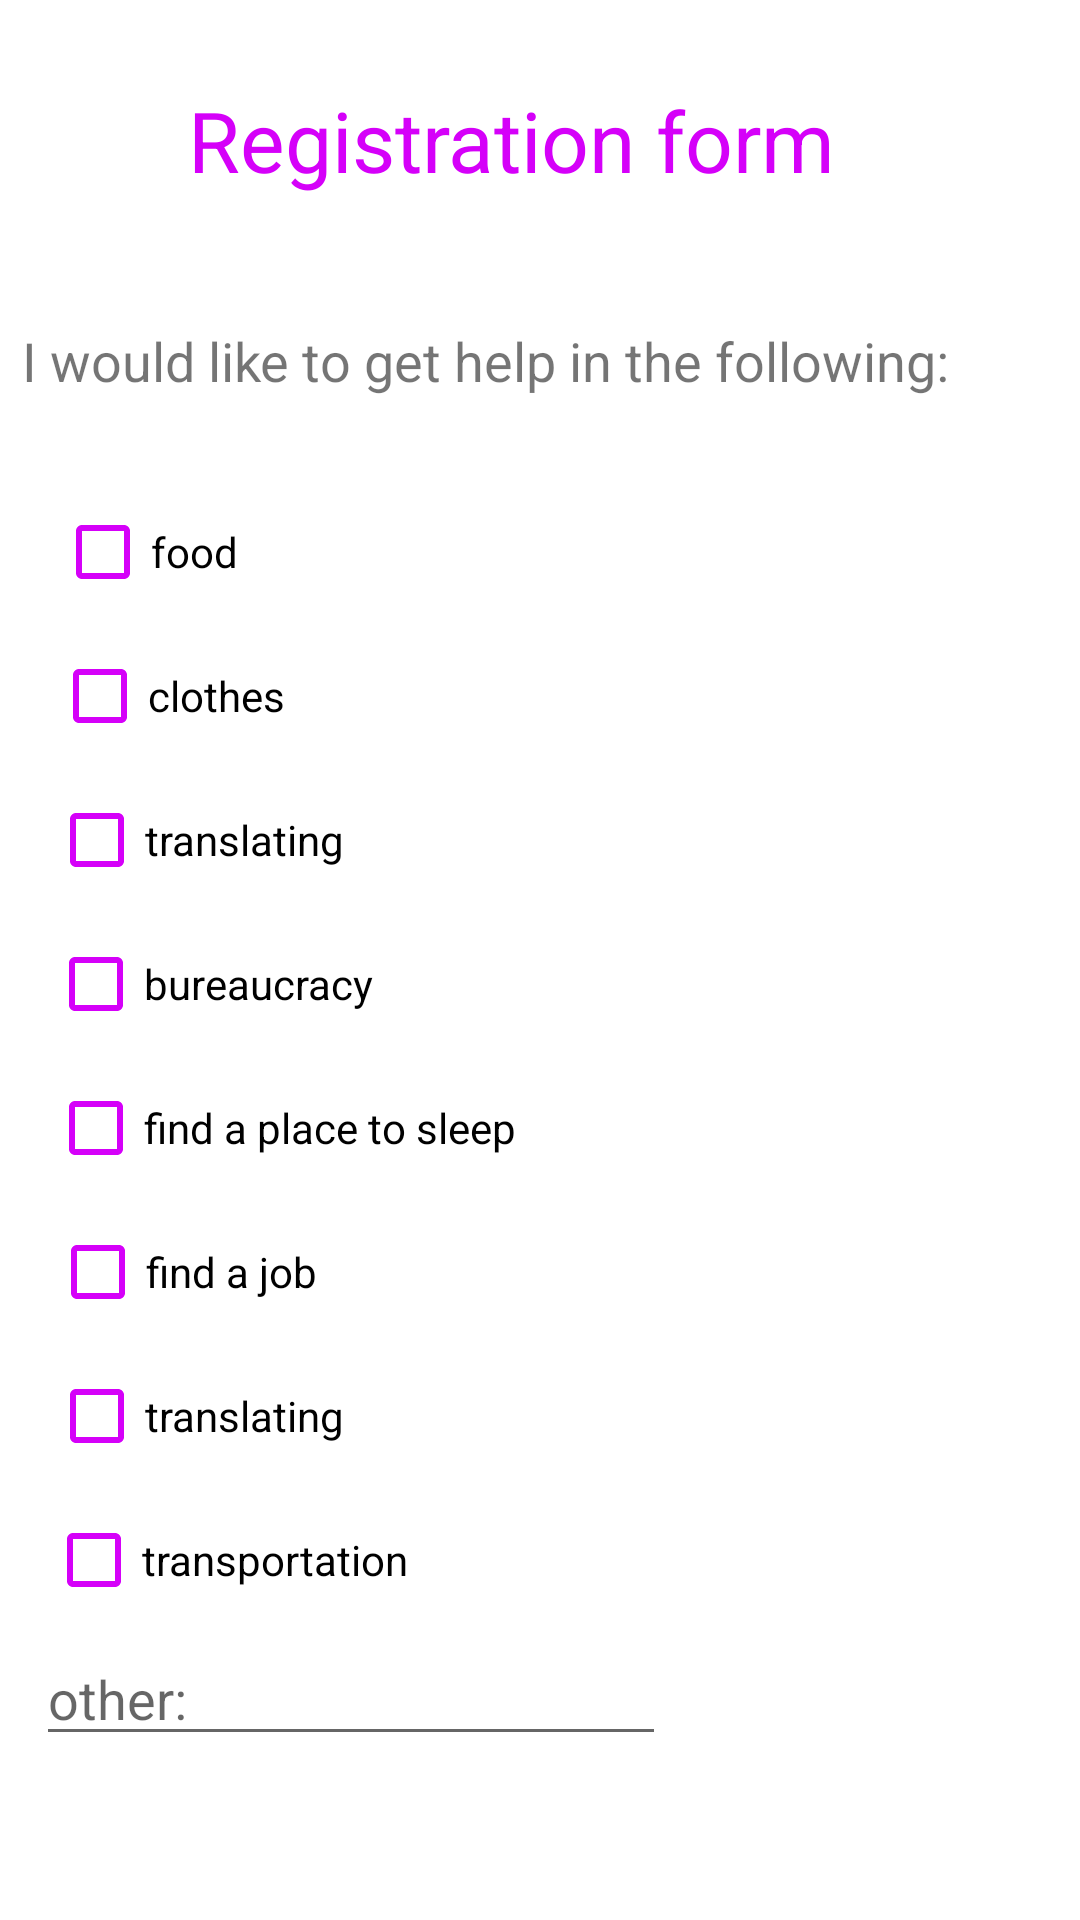

Reconstruct the res/layout file that produces this screen, plus the resources it refers to.
<!-- AndroidManifest.xml: application theme Theme.Cville -->
<!-- res/layout/fragment_register2.xml -->
<androidx.constraintlayout.widget.ConstraintLayout xmlns:android="http://schemas.android.com/apk/res/android"
xmlns:app="http://schemas.android.com/apk/res-auto"
xmlns:tools="http://schemas.android.com/tools"
android:layout_width="match_parent"
android:layout_height="match_parent"
tools:context=".RegisterFragment">

<TextView
    android:id="@+id/title"
    android:layout_width="wrap_content"
    android:layout_height="wrap_content"
    android:layout_marginTop="28dp"
    android:text="Registration form"
    android:textColor="#D500F9"
    android:textSize="28sp"
    app:layout_constraintEnd_toEndOf="parent"
    app:layout_constraintHorizontal_bias="0.436"
    app:layout_constraintStart_toStartOf="parent"
    app:layout_constraintTop_toTopOf="parent" />


    <TextView
        android:id="@+id/gender"
        android:layout_width="318dp"
        android:layout_height="43dp"
        android:layout_marginTop="108dp"
        android:text="I would like to get help in the following:"
        android:textSize="18sp"
        app:layout_constraintEnd_toEndOf="parent"
        app:layout_constraintHorizontal_bias="0.172"
        app:layout_constraintStart_toStartOf="parent"
        app:layout_constraintTop_toTopOf="parent" />

    <CheckBox
        android:id="@+id/check1"
        android:layout_width="wrap_content"
        android:layout_height="wrap_content"
        android:layout_marginTop="160dp"
        android:backgroundTint="#D500F9"
        android:buttonTint="#D500F9"
        android:text="food"
        app:layout_constraintEnd_toEndOf="parent"
        app:layout_constraintHorizontal_bias="0.061"
        app:layout_constraintStart_toStartOf="parent"
        app:layout_constraintTop_toTopOf="parent" />

    <CheckBox
        android:id="@+id/check2"
        android:layout_width="wrap_content"
        android:layout_height="wrap_content"
        android:layout_marginTop="208dp"
        android:backgroundTint="#D500F9"
        android:buttonTint="#D500F9"
        android:text="clothes"
        app:layout_constraintEnd_toEndOf="parent"
        app:layout_constraintHorizontal_bias="0.061"
        app:layout_constraintStart_toStartOf="parent"
        app:layout_constraintTop_toTopOf="parent" />

    <CheckBox
        android:id="@+id/check3"
        android:layout_width="wrap_content"
        android:layout_height="wrap_content"
        android:layout_marginTop="256dp"
        android:backgroundTint="#D500F9"
        android:buttonTint="#D500F9"
        android:text="translating"
        app:layout_constraintEnd_toEndOf="parent"
        app:layout_constraintHorizontal_bias="0.062"
        app:layout_constraintStart_toStartOf="parent"
        app:layout_constraintTop_toTopOf="parent" />


    <CheckBox
        android:id="@+id/check4"
        android:layout_width="wrap_content"
        android:layout_height="wrap_content"
        android:layout_marginTop="496dp"
        android:backgroundTint="#D500F9"
        android:buttonTint="#D500F9"
        android:text="transportation"
        app:layout_constraintEnd_toEndOf="parent"
        app:layout_constraintHorizontal_bias="0.064"
        app:layout_constraintStart_toStartOf="parent"
        app:layout_constraintTop_toTopOf="parent" />

    <CheckBox
        android:id="@+id/check8"
        android:layout_width="wrap_content"
        android:layout_height="wrap_content"
        android:layout_marginTop="304dp"
        android:backgroundTint="#D500F9"
        android:buttonTint="#D500F9"
        android:text="bureaucracy"
        app:layout_constraintEnd_toEndOf="parent"
        app:layout_constraintHorizontal_bias="0.064"
        app:layout_constraintStart_toStartOf="parent"
        app:layout_constraintTop_toTopOf="parent" />

    <CheckBox
        android:id="@+id/check5"
        android:layout_width="wrap_content"
        android:layout_height="wrap_content"
        android:layout_marginTop="352dp"
        android:backgroundTint="#D500F9"
        android:buttonTint="#D500F9"
        android:text="find a place to sleep"
        app:layout_constraintEnd_toEndOf="parent"
        app:layout_constraintHorizontal_bias="0.078"
        app:layout_constraintStart_toStartOf="parent"
        app:layout_constraintTop_toTopOf="parent" />

    <CheckBox
        android:id="@+id/check6"
        android:layout_width="wrap_content"
        android:layout_height="wrap_content"
        android:layout_marginTop="448dp"
        android:backgroundTint="#D500F9"
        android:buttonTint="#D500F9"
        android:text="translating"
        app:layout_constraintEnd_toEndOf="parent"
        app:layout_constraintHorizontal_bias="0.062"
        app:layout_constraintStart_toStartOf="parent"
        app:layout_constraintTop_toTopOf="parent" />

    <CheckBox
        android:id="@+id/check7"
        android:layout_width="wrap_content"
        android:layout_height="wrap_content"
        android:layout_marginTop="400dp"
        android:backgroundTint="#D500F9"
        android:buttonTint="#D500F9"
        android:text="find a job"
        app:layout_constraintEnd_toEndOf="parent"
        app:layout_constraintHorizontal_bias="0.061"
        app:layout_constraintStart_toStartOf="parent"
        app:layout_constraintTop_toTopOf="parent" />


    <EditText
        android:id="@+id/others"
        android:layout_width="wrap_content"
        android:layout_height="wrap_content"
        android:layout_marginTop="544dp"
        android:ems="10"
        android:hint="other:"
        app:layout_constraintEnd_toEndOf="parent"
        app:layout_constraintHorizontal_bias="0.079"
        app:layout_constraintStart_toStartOf="parent"
        app:layout_constraintTop_toTopOf="parent" />



</androidx.constraintlayout.widget.ConstraintLayout>
<!-- resources referenced by this layout -->
<resources>
  <style name="Theme.Cville" parent="Theme.MaterialComponents.DayNight.NoActionBar">
          
          <item name="colorPrimary">@color/purple_500</item>
          <item name="colorPrimaryVariant">@color/purple_700</item>
          <item name="colorOnPrimary">@color/fui_transparent</item>
          
          <item name="colorSecondary">@color/teal_200</item>
          <item name="colorSecondaryVariant">@color/teal_700</item>
          <item name="colorOnSecondary">@color/black</item>
          
          <item name="android:statusBarColor" tools:targetApi="l">?attr/colorPrimaryVariant</item>
          
          <item name="android:windowActionBarOverlay">true</item>
          <item name="android:windowBackground">@null</item>
      </style>
  <color name="purple_500">#FF6200EE</color>
  <color name="purple_700">#FF3700B3</color>
  <color name="fui_transparent">#FFFFFFFF</color>
  <color name="teal_200">#FF03DAC5</color>
  <color name="teal_700">#FF018786</color>
  <color name="black">#FF000000</color>
</resources>
